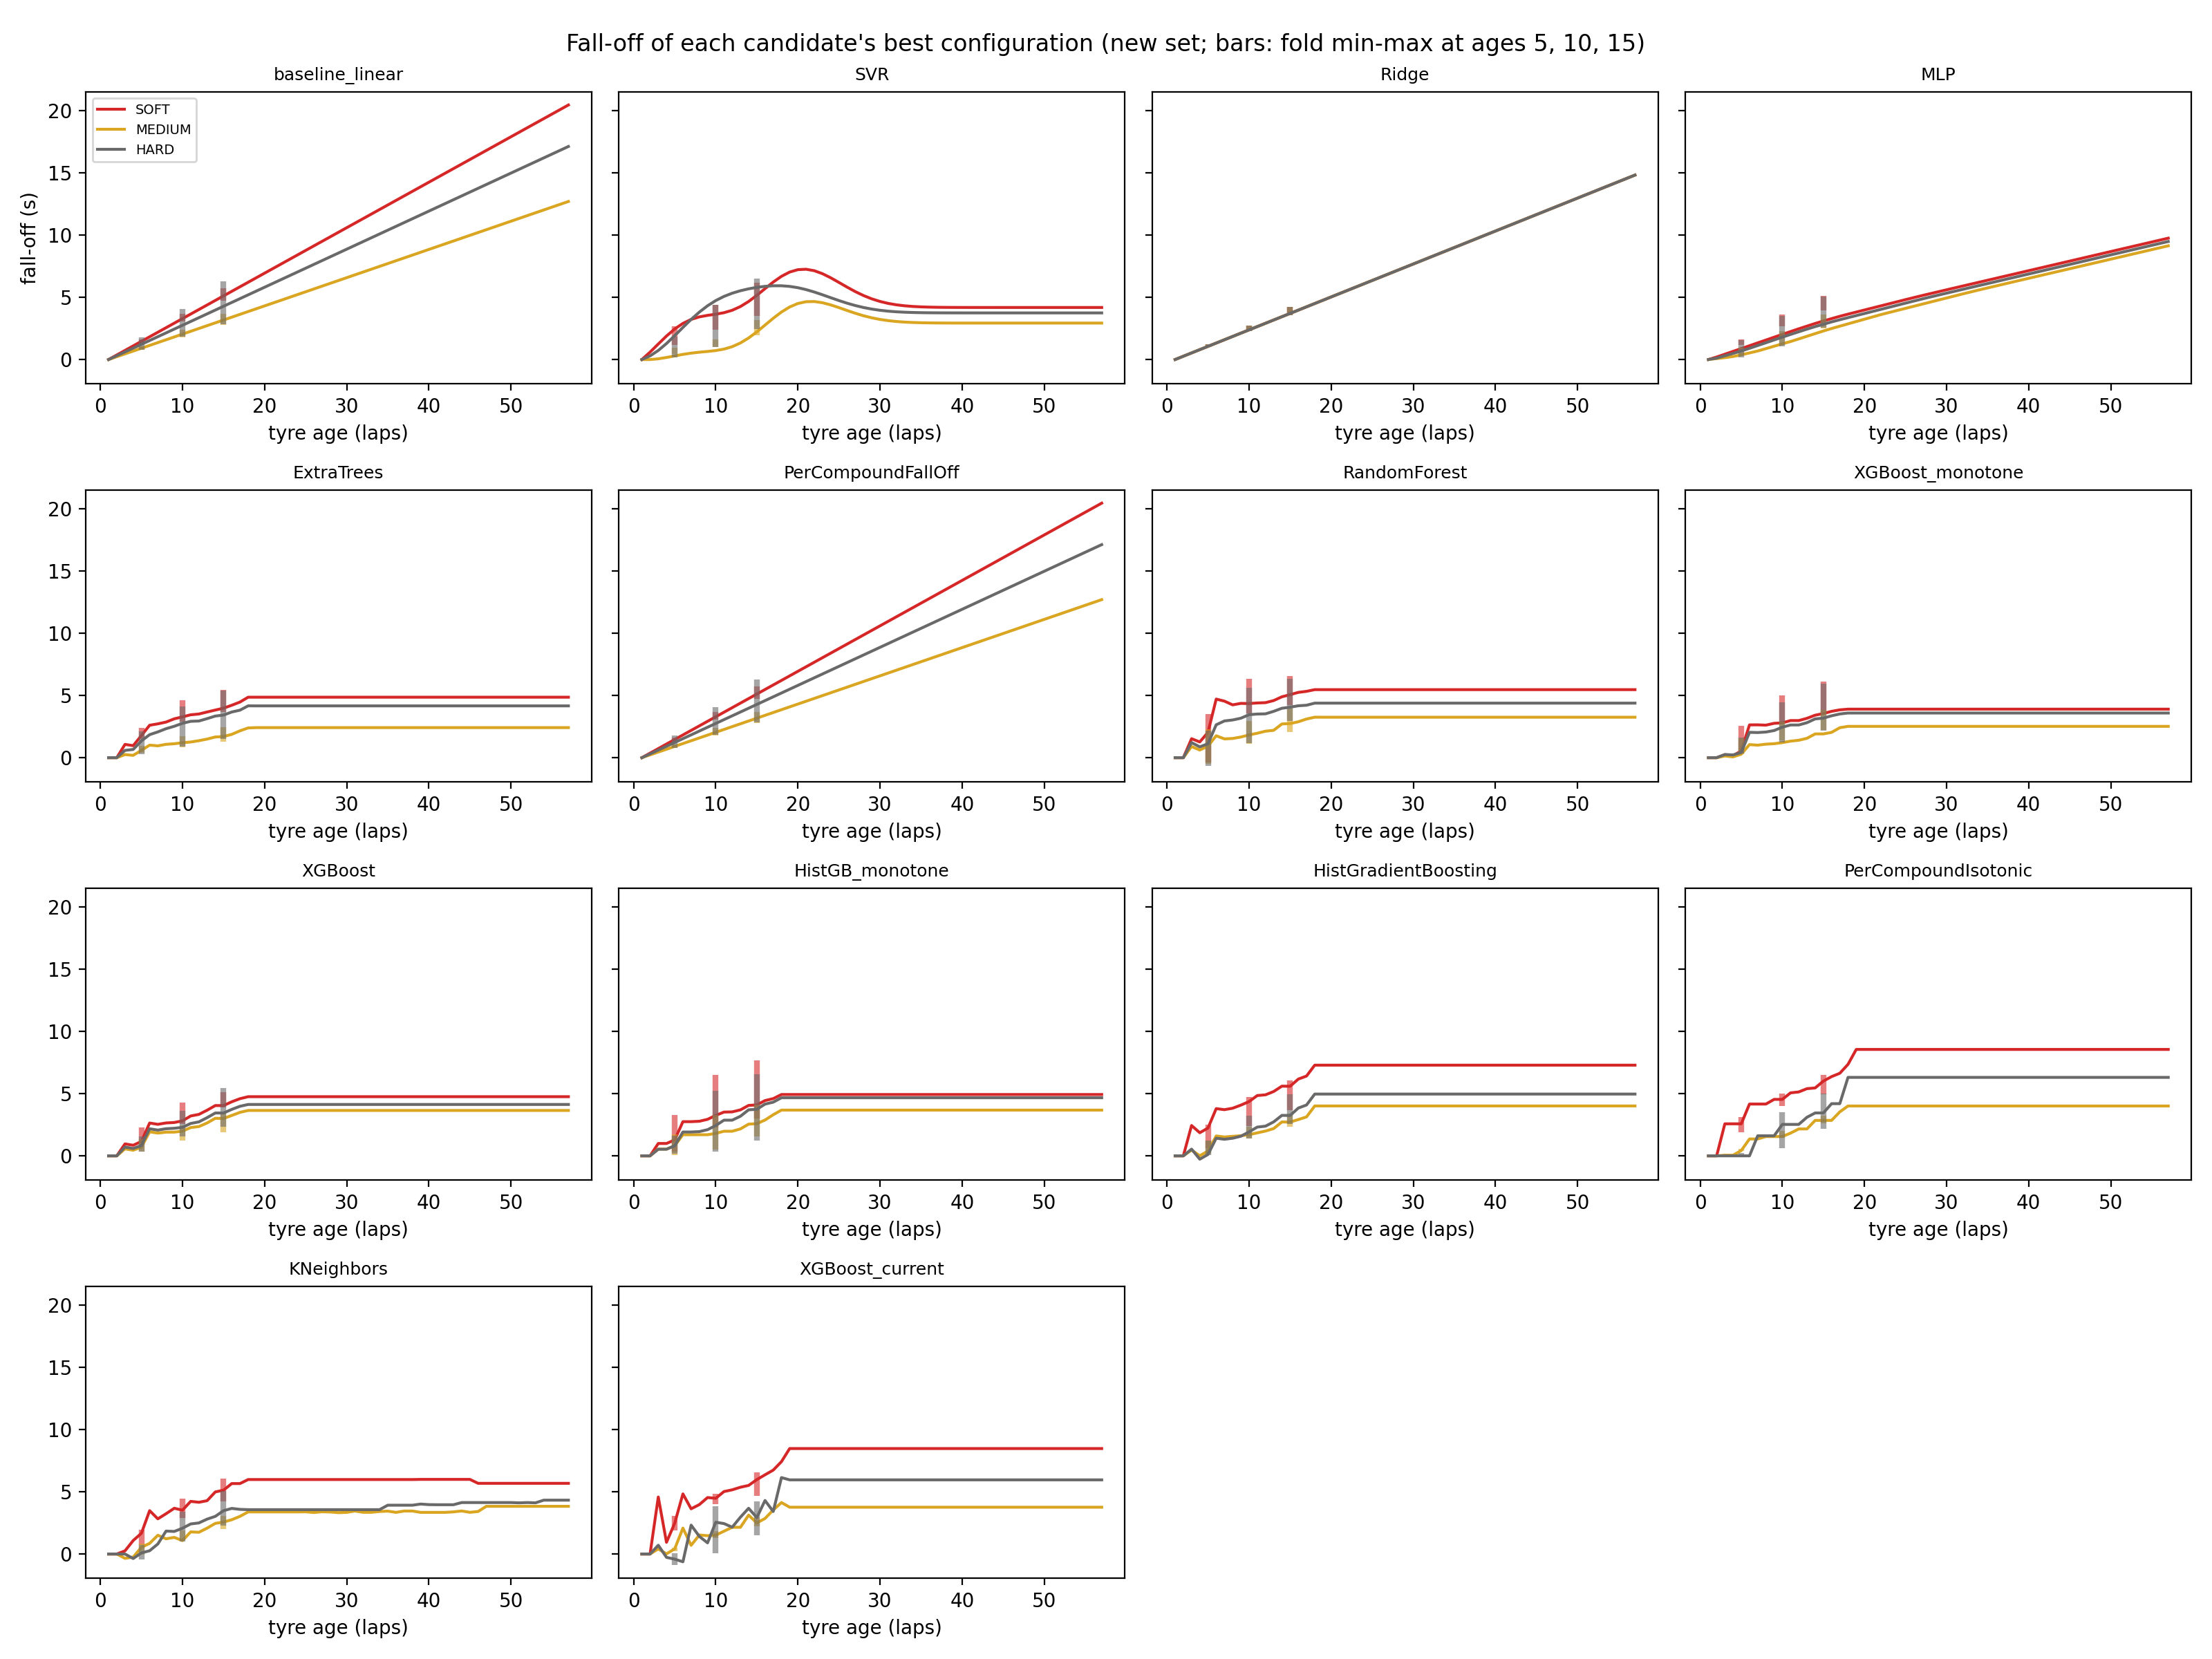

The table this chart was drawn from, first rows:
candidate, compound, tyre_age, fall_off, gap_plus_fall_off
baseline_linear, SOFT, 1, 0.0, 0.0
baseline_linear, SOFT, 2, 0.3655, 0.3655
baseline_linear, SOFT, 3, 0.731, 0.731
baseline_linear, SOFT, 4, 1.096, 1.096
baseline_linear, SOFT, 5, 1.462, 1.462
baseline_linear, SOFT, 6, 1.827, 1.827
baseline_linear, SOFT, 7, 2.193, 2.193
baseline_linear, SOFT, 8, 2.558, 2.558
baseline_linear, SOFT, 9, 2.924, 2.924
baseline_linear, SOFT, 10, 3.289, 3.289
baseline_linear, SOFT, 11, 3.655, 3.655
baseline_linear, SOFT, 12, 4.02, 4.02
baseline_linear, SOFT, 13, 4.386, 4.386
baseline_linear, SOFT, 14, 4.751, 4.751
baseline_linear, SOFT, 15, 5.117, 5.117
baseline_linear, SOFT, 16, 5.482, 5.482
baseline_linear, SOFT, 17, 5.848, 5.848
baseline_linear, SOFT, 18, 6.213, 6.213
baseline_linear, SOFT, 19, 6.579, 6.579
baseline_linear, SOFT, 20, 6.944, 6.944
baseline_linear, SOFT, 21, 7.31, 7.31
baseline_linear, SOFT, 22, 7.675, 7.675
baseline_linear, SOFT, 23, 8.041, 8.041
baseline_linear, SOFT, 24, 8.406, 8.406
baseline_linear, SOFT, 25, 8.772, 8.772
baseline_linear, SOFT, 26, 9.137, 9.137
baseline_linear, SOFT, 27, 9.503, 9.503
baseline_linear, SOFT, 28, 9.868, 9.868
baseline_linear, SOFT, 29, 10.23, 10.23
baseline_linear, SOFT, 30, 10.6, 10.6
baseline_linear, SOFT, 31, 10.96, 10.96
baseline_linear, SOFT, 32, 11.33, 11.33
baseline_linear, SOFT, 33, 11.7, 11.7
baseline_linear, SOFT, 34, 12.06, 12.06
baseline_linear, SOFT, 35, 12.43, 12.43
baseline_linear, SOFT, 36, 12.79, 12.79
baseline_linear, SOFT, 37, 13.16, 13.16
baseline_linear, SOFT, 38, 13.52, 13.52
baseline_linear, SOFT, 39, 13.89, 13.89
baseline_linear, SOFT, 40, 14.25, 14.25
baseline_linear, SOFT, 41, 14.62, 14.62
baseline_linear, SOFT, 42, 14.98, 14.98
baseline_linear, SOFT, 43, 15.35, 15.35
baseline_linear, SOFT, 44, 15.72, 15.72
baseline_linear, SOFT, 45, 16.08, 16.08
baseline_linear, SOFT, 46, 16.45, 16.45
baseline_linear, SOFT, 47, 16.81, 16.81
baseline_linear, SOFT, 48, 17.18, 17.18
baseline_linear, SOFT, 49, 17.54, 17.54
baseline_linear, SOFT, 50, 17.91, 17.91
baseline_linear, SOFT, 51, 18.27, 18.27
baseline_linear, SOFT, 52, 18.64, 18.64
baseline_linear, SOFT, 53, 19.01, 19.01
baseline_linear, SOFT, 54, 19.37, 19.37
baseline_linear, SOFT, 55, 19.74, 19.74
baseline_linear, SOFT, 56, 20.1, 20.1
baseline_linear, SOFT, 57, 20.47, 20.47
baseline_linear, MEDIUM, 1, 0.0, 0.8771
baseline_linear, MEDIUM, 2, 0.2269, 1.104
baseline_linear, MEDIUM, 3, 0.4539, 1.331
... 2,334 more rows
